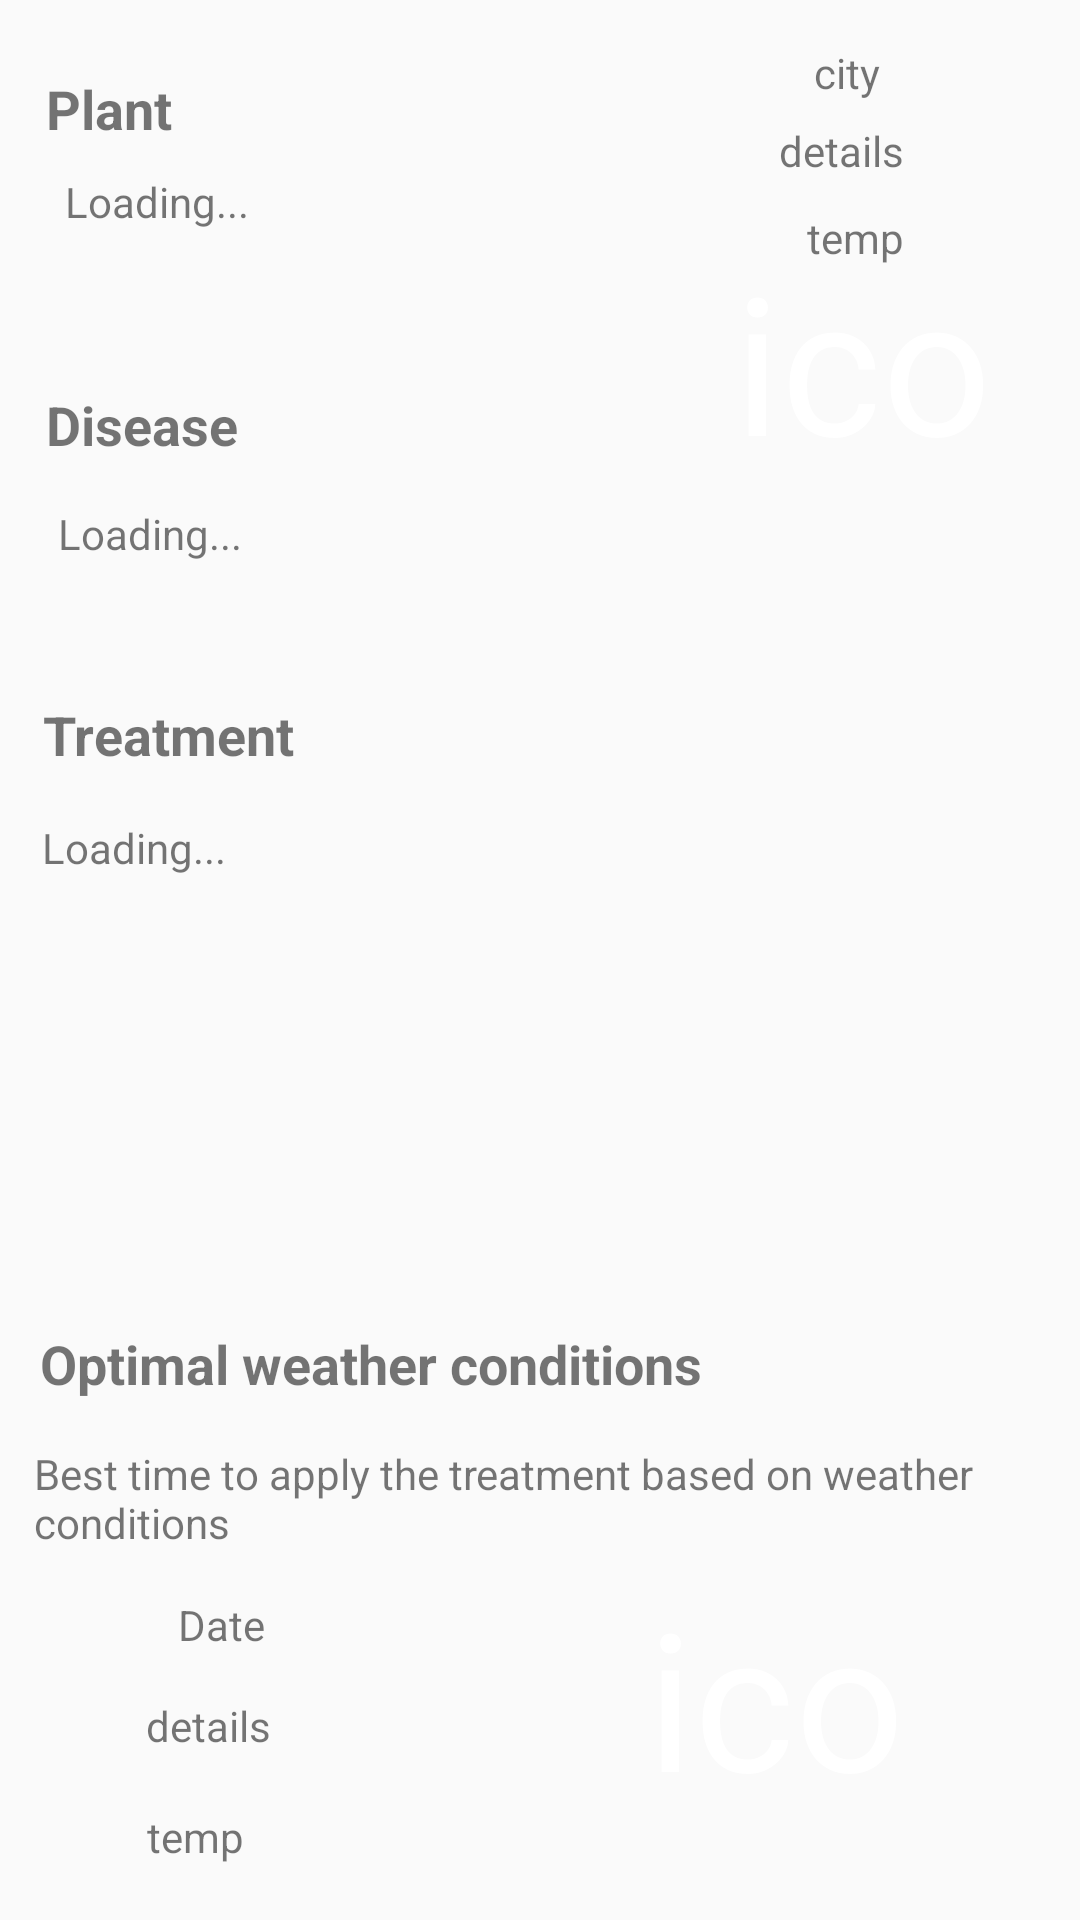

The Android layout XML behind this screen, and the referenced resources:
<!-- AndroidManifest.xml: application theme AppTheme -->
<!-- res/layout/activity_third.xml -->
<?xml version="1.0" encoding="utf-8"?>
<android.support.constraint.ConstraintLayout xmlns:android="http://schemas.android.com/apk/res/android"
    xmlns:app="http://schemas.android.com/apk/res-auto"
    xmlns:tools="http://schemas.android.com/tools"
    android:layout_width="match_parent"
    android:layout_height="match_parent"
    tools:context=".ThirdActivity">

    <TextView
        android:id="@+id/plantText"
        android:layout_width="187dp"
        android:layout_height="48dp"
        android:layout_marginStart="8dp"
        android:layout_marginTop="8dp"
        android:layout_marginEnd="8dp"
        android:layout_marginBottom="8dp"
        android:text="Loading..."
        app:layout_constraintBottom_toBottomOf="parent"
        app:layout_constraintEnd_toEndOf="parent"
        app:layout_constraintHorizontal_bias="0.086"
        app:layout_constraintStart_toStartOf="parent"
        app:layout_constraintTop_toTopOf="parent"
        app:layout_constraintVertical_bias="0.086" />

    <TextView
        android:id="@+id/diseaseText"
        android:layout_width="257dp"
        android:layout_height="54dp"
        android:layout_marginStart="8dp"
        android:layout_marginTop="8dp"
        android:layout_marginEnd="8dp"
        android:layout_marginBottom="8dp"
        android:text="Loading..."
        app:layout_constraintBottom_toBottomOf="parent"
        app:layout_constraintEnd_toEndOf="parent"
        app:layout_constraintHorizontal_bias="0.13"
        app:layout_constraintStart_toStartOf="parent"
        app:layout_constraintTop_toTopOf="parent"
        app:layout_constraintVertical_bias="0.281" />

    <TextView
        android:id="@+id/treatmentText"
        android:layout_width="332dp"
        android:layout_height="158dp"
        android:layout_marginStart="8dp"
        android:layout_marginTop="8dp"
        android:layout_marginEnd="8dp"
        android:layout_marginBottom="8dp"
        android:text="Loading..."
        app:layout_constraintBottom_toBottomOf="parent"
        app:layout_constraintEnd_toEndOf="parent"
        app:layout_constraintHorizontal_bias="0.492"
        app:layout_constraintStart_toStartOf="parent"
        app:layout_constraintTop_toTopOf="parent"
        app:layout_constraintVertical_bias="0.569" />

    <TextView
        android:id="@+id/weatherText"
        android:layout_width="332dp"
        android:layout_height="34dp"
        android:layout_marginStart="8dp"
        android:layout_marginTop="8dp"
        android:layout_marginEnd="8dp"
        android:layout_marginBottom="8dp"
        android:text="Best time to apply the treatment based on weather conditions"
        app:layout_constraintBottom_toBottomOf="parent"
        app:layout_constraintEnd_toEndOf="parent"
        app:layout_constraintHorizontal_bias="0.285"
        app:layout_constraintStart_toStartOf="parent"
        app:layout_constraintTop_toTopOf="parent"
        app:layout_constraintVertical_bias="0.803" />

    <TextView
        android:id="@+id/cityField"
        android:layout_width="wrap_content"
        android:layout_height="wrap_content"
        android:layout_marginStart="8dp"
        android:layout_marginTop="8dp"
        android:layout_marginEnd="8dp"
        android:layout_marginBottom="8dp"
        android:text="city"
        app:layout_constraintBottom_toBottomOf="parent"
        app:layout_constraintEnd_toEndOf="parent"
        app:layout_constraintHorizontal_bias="0.818"
        app:layout_constraintStart_toStartOf="parent"
        app:layout_constraintTop_toTopOf="parent"
        app:layout_constraintVertical_bias="0.011" />

    <TextView
        android:id="@+id/weatherIcon"
        android:layout_width="93dp"
        android:layout_height="87dp"
        android:layout_marginStart="8dp"
        android:layout_marginTop="8dp"
        android:layout_marginEnd="8dp"
        android:layout_marginBottom="8dp"
        android:text="icon"
        android:textAppearance="?android:attr/textAppearanceLarge"
        android:textColor="#FFFFFF"
        android:textSize="64sp"
        app:layout_constraintBottom_toBottomOf="parent"
        app:layout_constraintEnd_toEndOf="parent"
        app:layout_constraintHorizontal_bias="0.943"
        app:layout_constraintStart_toStartOf="parent"
        app:layout_constraintTop_toTopOf="parent"
        app:layout_constraintVertical_bias="0.13" />

    <TextView
        android:id="@+id/details"
        android:layout_width="wrap_content"
        android:layout_height="wrap_content"
        android:layout_marginStart="8dp"
        android:layout_marginTop="8dp"
        android:layout_marginEnd="8dp"
        android:layout_marginBottom="8dp"
        android:text="details"
        app:layout_constraintBottom_toBottomOf="parent"
        app:layout_constraintEnd_toEndOf="parent"
        app:layout_constraintHorizontal_bias="0.832"
        app:layout_constraintStart_toStartOf="parent"
        app:layout_constraintTop_toTopOf="parent"
        app:layout_constraintVertical_bias="0.054" />

    <TextView
        android:id="@+id/temp"
        android:layout_width="wrap_content"
        android:layout_height="wrap_content"
        android:layout_marginStart="8dp"
        android:layout_marginTop="8dp"
        android:layout_marginEnd="8dp"
        android:layout_marginBottom="8dp"
        android:text="temp"
        app:layout_constraintBottom_toBottomOf="parent"
        app:layout_constraintEnd_toEndOf="parent"
        app:layout_constraintHorizontal_bias="0.837"
        app:layout_constraintStart_toStartOf="parent"
        app:layout_constraintTop_toTopOf="parent"
        app:layout_constraintVertical_bias="0.102" />

    <TextView
        android:id="@+id/tempT"
        android:layout_width="45dp"
        android:layout_height="22dp"
        android:layout_marginStart="8dp"
        android:layout_marginTop="8dp"
        android:layout_marginEnd="8dp"
        android:layout_marginBottom="8dp"
        android:text="temp"
        app:layout_constraintBottom_toBottomOf="parent"
        app:layout_constraintEnd_toEndOf="parent"
        app:layout_constraintHorizontal_bias="0.137"
        app:layout_constraintStart_toStartOf="parent"
        app:layout_constraintTop_toTopOf="parent"
        app:layout_constraintVertical_bias="0.988" />

    <TextView
        android:id="@+id/weatherIconT"
        android:layout_width="99dp"
        android:layout_height="88dp"
        android:layout_marginStart="8dp"
        android:layout_marginTop="8dp"
        android:layout_marginEnd="8dp"
        android:layout_marginBottom="8dp"
        android:text="icon"
        android:textAppearance="?android:attr/textAppearanceLarge"
        android:textColor="#FFFFFF"
        android:textSize="@android:dimen/notification_large_icon_width"
        app:layout_constraintBottom_toBottomOf="parent"
        app:layout_constraintEnd_toEndOf="parent"
        app:layout_constraintHorizontal_bias="0.847"
        app:layout_constraintStart_toStartOf="parent"
        app:layout_constraintTop_toTopOf="parent"
        app:layout_constraintVertical_bias="0.961" />

    <TextView
        android:id="@+id/detailsT"
        android:layout_width="wrap_content"
        android:layout_height="wrap_content"
        android:layout_marginStart="8dp"
        android:layout_marginTop="8dp"
        android:layout_marginEnd="8dp"
        android:layout_marginBottom="8dp"
        android:text="details"
        app:layout_constraintBottom_toBottomOf="parent"
        app:layout_constraintEnd_toEndOf="parent"
        app:layout_constraintHorizontal_bias="0.135"
        app:layout_constraintStart_toStartOf="parent"
        app:layout_constraintTop_toTopOf="parent"
        app:layout_constraintVertical_bias="0.922" />

    <TextView
        android:id="@+id/dateT"
        android:layout_width="wrap_content"
        android:layout_height="wrap_content"
        android:layout_marginStart="8dp"
        android:layout_marginTop="8dp"
        android:layout_marginEnd="8dp"
        android:layout_marginBottom="8dp"
        android:text="Date"
        app:layout_constraintBottom_toBottomOf="parent"
        app:layout_constraintEnd_toEndOf="parent"
        app:layout_constraintHorizontal_bias="0.163"
        app:layout_constraintStart_toStartOf="parent"
        app:layout_constraintTop_toTopOf="parent"
        app:layout_constraintVertical_bias="0.866" />

    <TextView
        android:id="@+id/textView15"
        android:layout_width="81dp"
        android:layout_height="28dp"
        android:layout_marginStart="8dp"
        android:layout_marginTop="8dp"
        android:layout_marginEnd="8dp"
        android:layout_marginBottom="8dp"
        android:text="Plant"
        android:textSize="18sp"
        android:textStyle="bold"
        app:layout_constraintBottom_toBottomOf="parent"
        app:layout_constraintEnd_toEndOf="parent"
        app:layout_constraintHorizontal_bias="0.028"
        app:layout_constraintStart_toStartOf="parent"
        app:layout_constraintTop_toTopOf="parent"
        app:layout_constraintVertical_bias="0.027" />

    <TextView
        android:id="@+id/textView16"
        android:layout_width="81dp"
        android:layout_height="29dp"
        android:layout_marginStart="8dp"
        android:layout_marginTop="8dp"
        android:layout_marginEnd="8dp"
        android:layout_marginBottom="8dp"
        android:text="Disease"
        android:textSize="18sp"
        android:textStyle="bold"
        app:layout_constraintBottom_toBottomOf="parent"
        app:layout_constraintEnd_toEndOf="parent"
        app:layout_constraintHorizontal_bias="0.028"
        app:layout_constraintStart_toStartOf="parent"
        app:layout_constraintTop_toTopOf="parent"
        app:layout_constraintVertical_bias="0.204" />

    <TextView
        android:id="@+id/textView17"
        android:layout_width="103dp"
        android:layout_height="34dp"
        android:layout_marginStart="8dp"
        android:layout_marginTop="8dp"
        android:layout_marginEnd="8dp"
        android:layout_marginBottom="8dp"
        android:text="Treatment"
        android:textSize="18sp"
        android:textStyle="bold"
        app:layout_constraintBottom_toBottomOf="parent"
        app:layout_constraintEnd_toEndOf="parent"
        app:layout_constraintHorizontal_bias="0.026"
        app:layout_constraintStart_toStartOf="parent"
        app:layout_constraintTop_toTopOf="parent"
        app:layout_constraintVertical_bias="0.381" />

    <TextView
        android:id="@+id/textView18"
        android:layout_width="228dp"
        android:layout_height="33dp"
        android:layout_marginStart="8dp"
        android:layout_marginTop="8dp"
        android:layout_marginEnd="8dp"
        android:layout_marginBottom="8dp"
        android:text="Optimal weather conditions"
        android:textSize="18sp"
        android:textStyle="bold"
        app:layout_constraintBottom_toBottomOf="parent"
        app:layout_constraintEnd_toEndOf="parent"
        app:layout_constraintHorizontal_bias="0.046"
        app:layout_constraintStart_toStartOf="parent"
        app:layout_constraintTop_toTopOf="parent"
        app:layout_constraintVertical_bias="0.735" />

</android.support.constraint.ConstraintLayout>
<!-- resources referenced by this layout -->
<resources>
  <style name="AppTheme" parent="Theme.AppCompat.Light.DarkActionBar">
          
          <item name="colorPrimary">@color/colorPrimary</item>
          <item name="colorPrimaryDark">@color/colorPrimaryDark</item>
          <item name="colorAccent">@color/colorAccent</item>
          
          
      </style>
  <color name="colorPrimary">#BFD804</color>
  <color name="colorPrimaryDark">#265901</color>
  <color name="colorAccent">#83BF03</color>
</resources>
